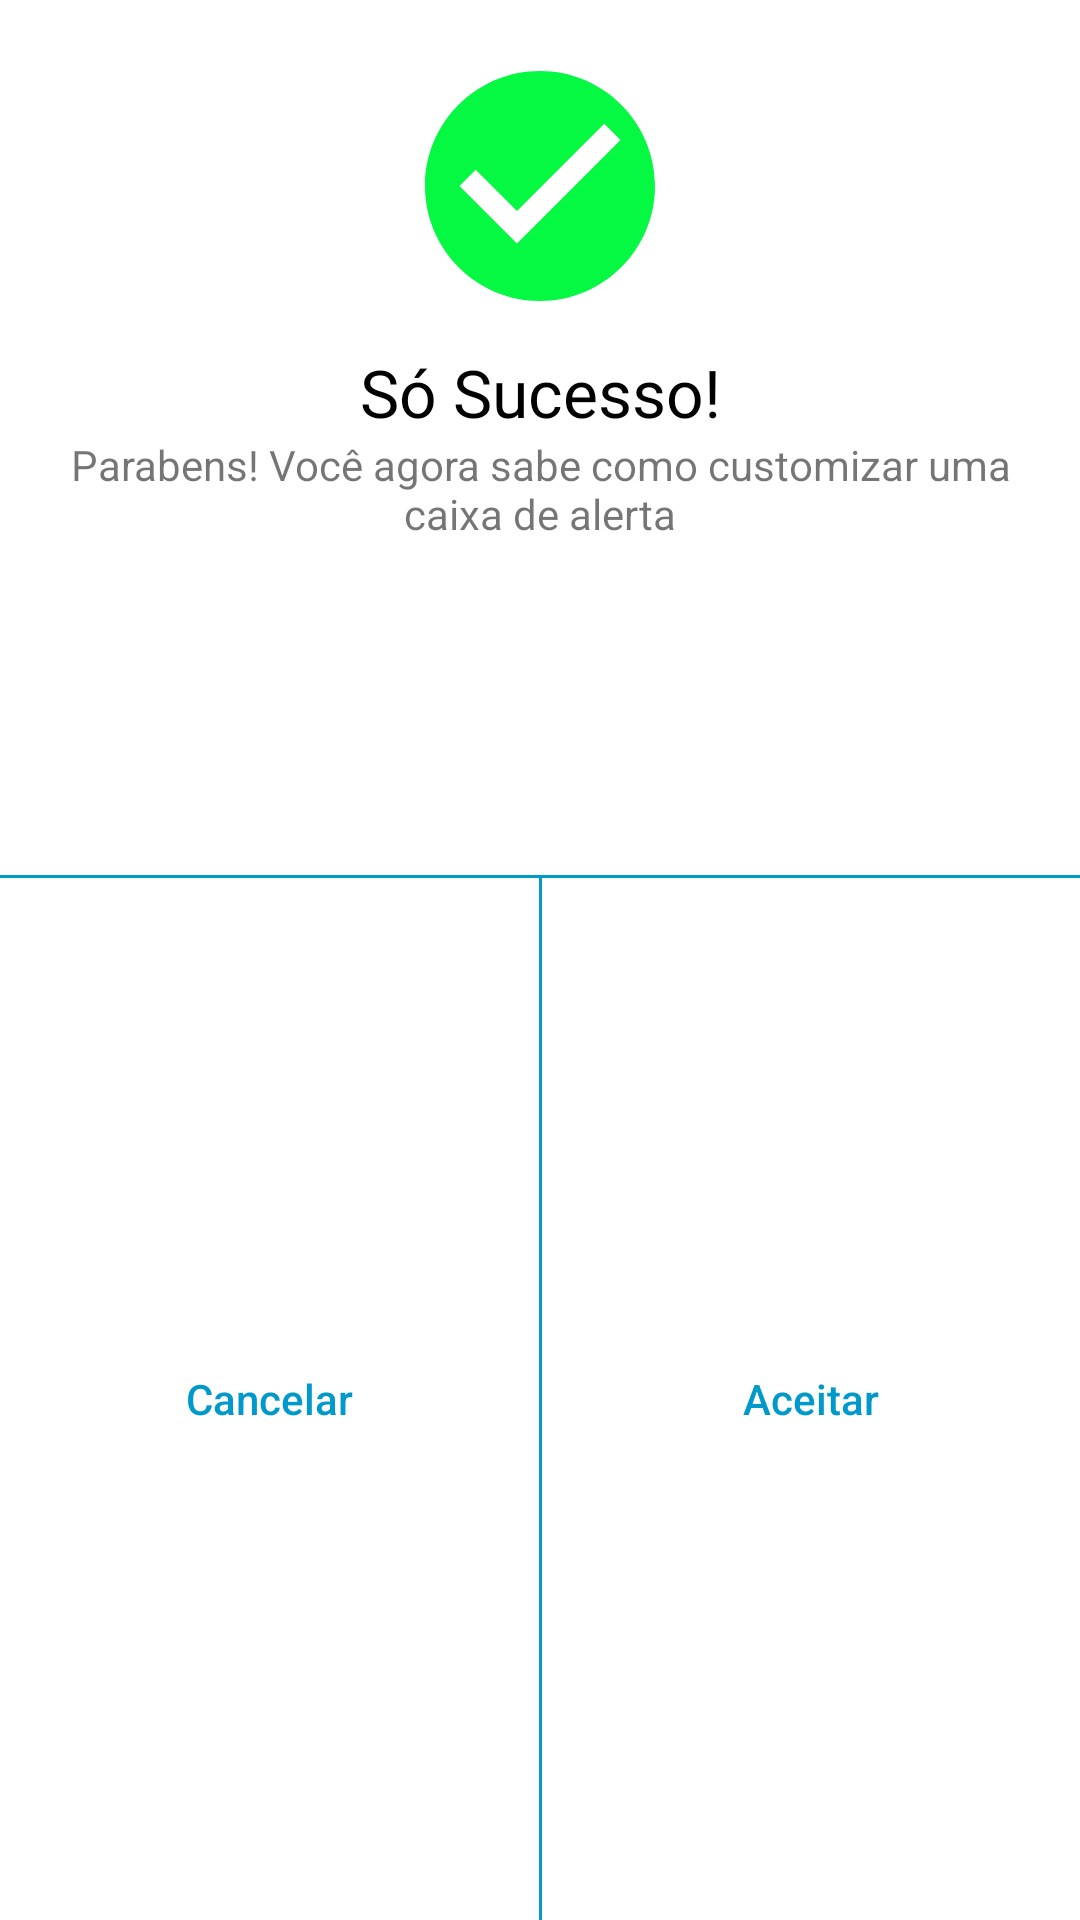

Write the Android layout XML for this screen, with the resource values it uses.
<!-- AndroidManifest.xml: application theme Theme.DesafiosComunsAndroidCustoms -->
<!-- res/layout/dialog_alert_custom_success_button.xml -->
<?xml version="1.0" encoding="utf-8"?>
<androidx.constraintlayout.widget.ConstraintLayout xmlns:android="http://schemas.android.com/apk/res/android"
    xmlns:app="http://schemas.android.com/apk/res-auto"
    android:layout_width="match_parent"
    android:layout_height="wrap_content"
    android:background="@android:color/white">


    <ImageView
        android:id="@+id/custom_dialog_icon"
        android:layout_width="92dp"
        android:layout_height="92dp"
        android:layout_marginStart="8dp"
        android:layout_marginTop="16dp"
        android:layout_marginEnd="8dp"
        app:layout_constraintEnd_toEndOf="parent"
        app:layout_constraintStart_toStartOf="parent"
        app:layout_constraintTop_toTopOf="parent"
        app:srcCompat="@drawable/ic_success" />

    <TextView
        android:id="@+id/custom_dialog_title"
        style="@style/TextAppearance.AppCompat.Large"
        android:layout_width="wrap_content"
        android:layout_height="wrap_content"
        android:layout_marginStart="8dp"
        android:layout_marginTop="8dp"
        android:layout_marginEnd="8dp"
        android:text="Só Sucesso!"
        android:textColor="@android:color/black"
        app:layout_constraintEnd_toEndOf="parent"
        app:layout_constraintStart_toStartOf="parent"
        app:layout_constraintTop_toBottomOf="@+id/custom_dialog_icon" />

    <TextView
        android:id="@+id/custom_dialog_message"
        style="@style/TextAppearance.AppCompat.Small"
        android:layout_width="0dp"
        android:layout_height="wrap_content"
        android:layout_marginStart="16dp"
        android:layout_marginEnd="16dp"
        android:text="Parabens! Você agora sabe como customizar uma caixa de alerta"
        android:textAlignment="center"
        app:layout_constraintEnd_toEndOf="parent"
        app:layout_constraintStart_toStartOf="parent"
        app:layout_constraintTop_toBottomOf="@+id/custom_dialog_title" />

    <View
        android:id="@+id/divider_horizontal"
        android:layout_width="0dp"
        android:layout_height="1dp"
        android:layout_marginTop="24dp"
        android:background="@android:color/holo_blue_dark"
        app:layout_constraintBottom_toBottomOf="parent"
        app:layout_constraintEnd_toEndOf="parent"
        app:layout_constraintStart_toStartOf="parent"
        app:layout_constraintTop_toBottomOf="@+id/custom_dialog_message"
        app:layout_constraintVertical_bias="0.20" />

    <View
        android:id="@+id/divider_vertical"
        android:layout_width="1dp"
        android:layout_height="0dp"
        android:background="@android:color/holo_blue_dark"
        app:layout_constraintBottom_toBottomOf="parent"
        app:layout_constraintEnd_toEndOf="parent"
        app:layout_constraintStart_toStartOf="parent"
        app:layout_constraintTop_toTopOf="@+id/divider_horizontal" />

    <Button
        android:id="@+id/cancel_btn"
        android:layout_width="0dp"
        android:layout_height="wrap_content"
        android:layout_marginStart="24dp"
        android:layout_marginEnd="24dp"
        android:background="@android:color/transparent"
        android:stateListAnimator="@null"
        android:text="Cancelar"
        android:textAllCaps="false"
        android:textColor="@android:color/holo_blue_dark"
        app:layout_constraintBottom_toBottomOf="parent"
        app:layout_constraintEnd_toStartOf="@+id/divider_vertical"
        app:layout_constraintStart_toStartOf="parent"
        app:layout_constraintTop_toBottomOf="@+id/divider_horizontal" />

    <Button
        android:id="@+id/accept_btn"
        android:layout_width="0dp"
        android:layout_height="wrap_content"
        android:layout_marginStart="24dp"
        android:layout_marginEnd="24dp"
        android:background="@android:color/transparent"
        android:stateListAnimator="@null"
        android:text="Aceitar"
        android:textAllCaps="false"
        android:textColor="@android:color/holo_blue_dark"
        app:layout_constraintBottom_toBottomOf="parent"
        app:layout_constraintEnd_toEndOf="parent"
        app:layout_constraintStart_toEndOf="@+id/divider_vertical"
        app:layout_constraintTop_toBottomOf="@+id/divider_horizontal" />

</androidx.constraintlayout.widget.ConstraintLayout>
<!-- resources referenced by this layout -->
<resources>
  <!-- drawable ic_success (drawable) -->
  <vector android:height="24dp" android:tint="#05F842"
      android:viewportHeight="24" android:viewportWidth="24"
      android:width="24dp" xmlns:android="http://schemas.android.com/apk/res/android">
      <path android:fillColor="@android:color/white" android:pathData="M12,2C6.48,2 2,6.48 2,12s4.48,10 10,10 10,-4.48 10,-10S17.52,2 12,2zM10,17l-5,-5 1.41,-1.41L10,14.17l7.59,-7.59L19,8l-9,9z"/>
  </vector>
  <style name="Theme.DesafiosComunsAndroidCustoms" parent="Theme.MaterialComponents.DayNight.DarkActionBar">
          
          <item name="colorPrimary">@color/purple_500</item>
          <item name="colorPrimaryVariant">@color/purple_700</item>
          <item name="colorOnPrimary">@color/white</item>
          
          <item name="colorSecondary">@color/teal_200</item>
          <item name="colorSecondaryVariant">@color/teal_700</item>
          <item name="colorOnSecondary">@color/black</item>
          
          <item name="android:statusBarColor" tools:targetApi="l">?attr/colorPrimaryVariant</item>
          
      </style>
  <color name="purple_500">#FF6200EE</color>
  <color name="purple_700">#FF3700B3</color>
  <color name="white">#FFFFFFFF</color>
  <color name="teal_200">#FF03DAC5</color>
  <color name="teal_700">#FF018786</color>
  <color name="black">#FF000000</color>
</resources>
